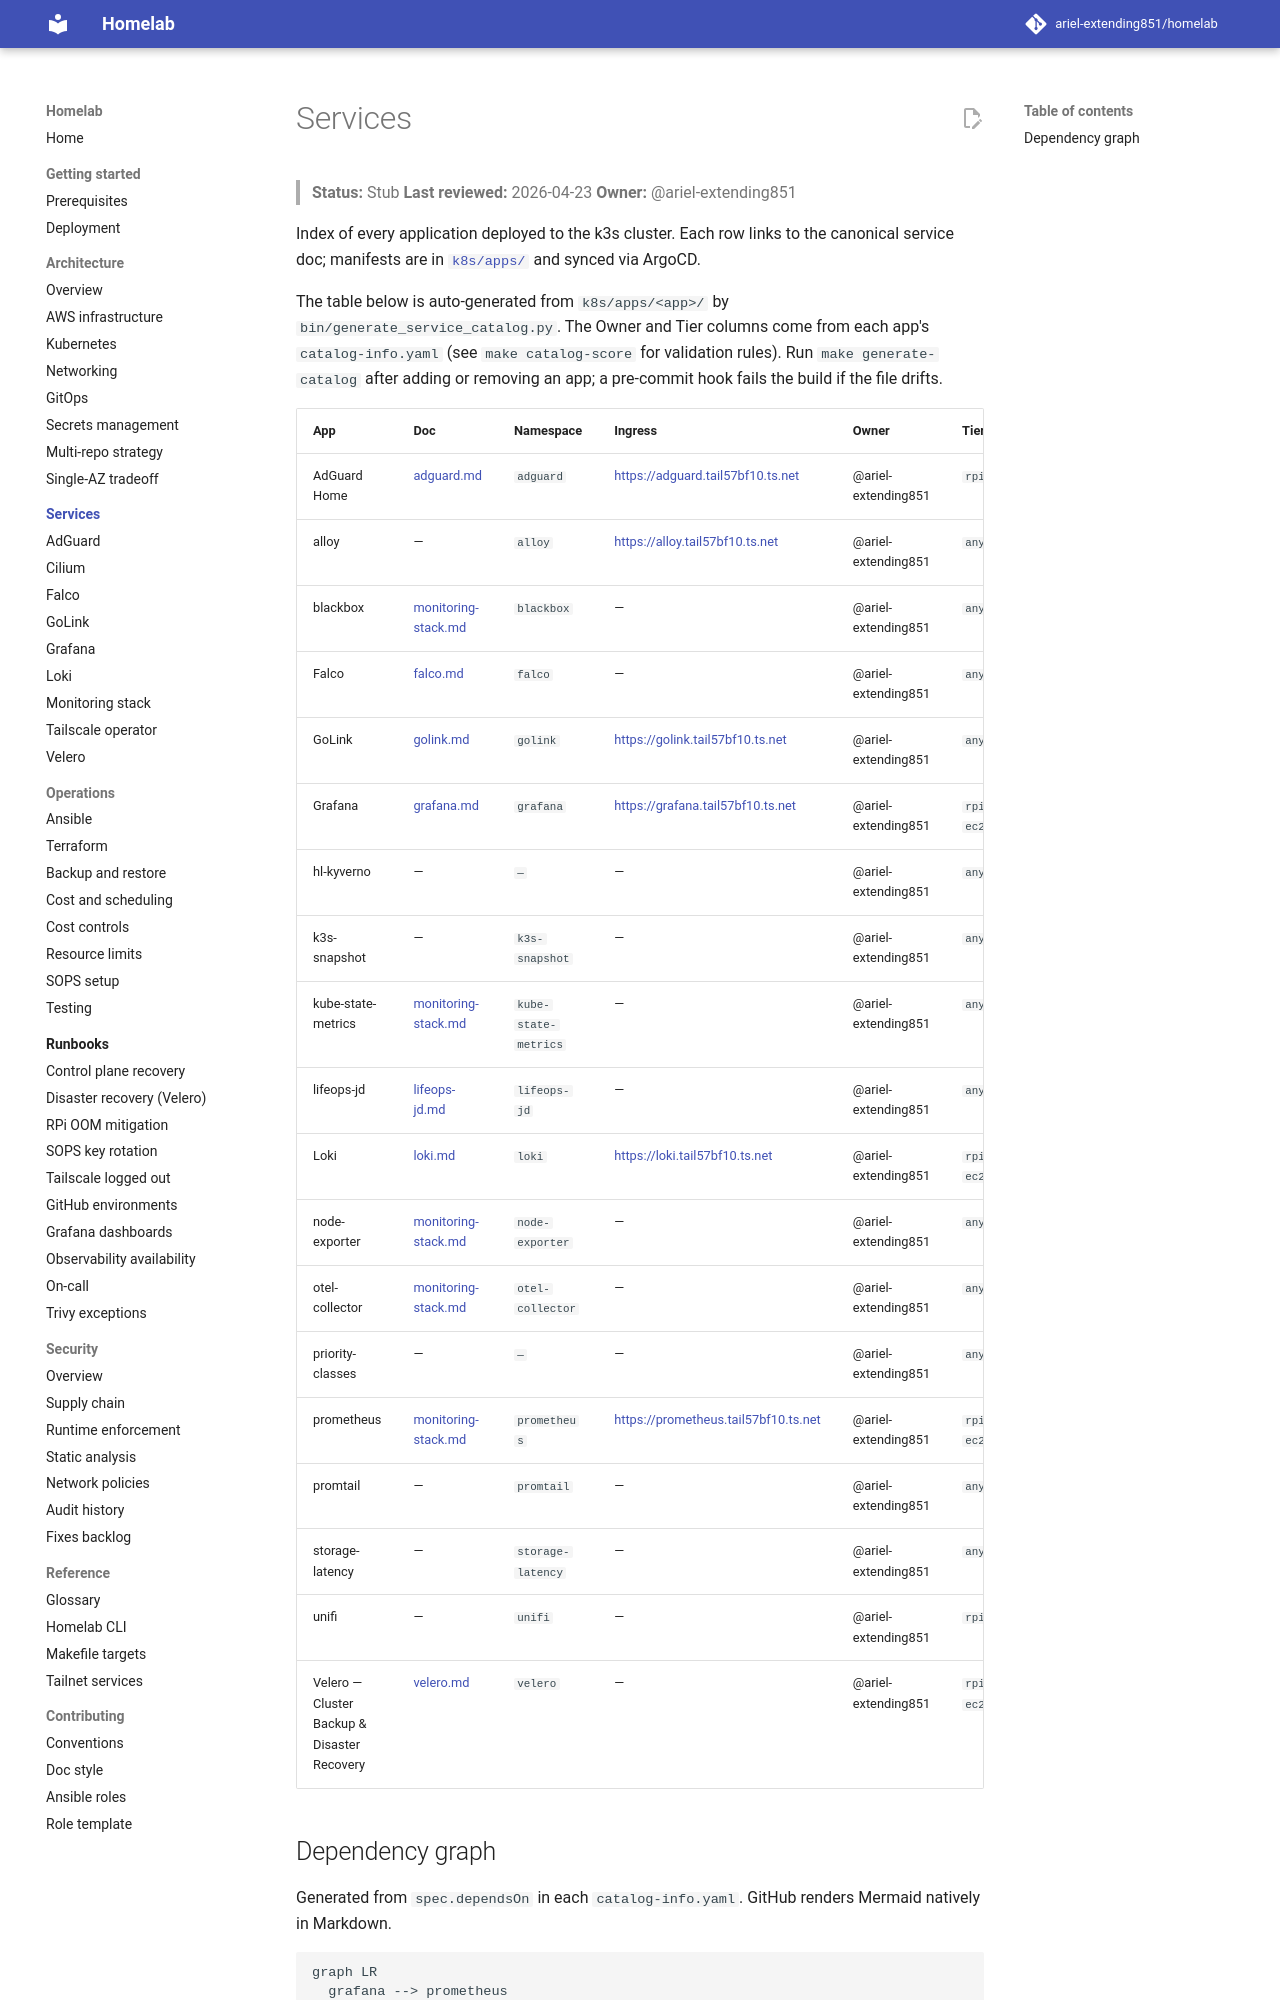

repository: ariel-extending851/homelab · page: services/index.html · generator: mkdocs

# Services

> **Status:** Stub
> **Last reviewed:** 2026-04-23
> **Owner:** @ariel-extending851

Index of every application deployed to the k3s cluster. Each row links to the canonical service doc; manifests are in [`k8s/apps/`](../../k8s/apps/) and synced via ArgoCD.

The table below is auto-generated from `k8s/apps/<app>/` by `bin/generate_service_catalog.py`. The Owner and Tier columns come from each app's `catalog-info.yaml` (see `make catalog-score` for validation rules). Run `make generate-catalog` after adding or removing an app; a pre-commit hook fails the build if the file drifts.

<!-- catalog:start -->
| App | Doc | Namespace | Ingress | Owner | Tier |
|---|---|---|---|---|---|
| AdGuard Home | [adguard.md](adguard.md) | `adguard` | <https://adguard.tail57bf10.ts.net> | @ariel-extending851 | `rpi3-only` |
| alloy | — | `alloy` | <https://alloy.tail57bf10.ts.net> | @ariel-extending851 | `any` |
| blackbox | [monitoring-stack.md](monitoring-stack.md#blackbox) | `blackbox` | — | @ariel-extending851 | `any` |
| Falco | [falco.md](falco.md) | `falco` | — | @ariel-extending851 | `any` |
| GoLink | [golink.md](golink.md) | `golink` | <https://golink.tail57bf10.ts.net> | @ariel-extending851 | `any` |
| Grafana | [grafana.md](grafana.md) | `grafana` | <https://grafana.tail57bf10.ts.net> | @ariel-extending851 | `rpi4-or-ec2` |
| hl-kyverno | — | `—` | — | @ariel-extending851 | `any` |
| k3s-snapshot | — | `k3s-snapshot` | — | @ariel-extending851 | `any` |
| kube-state-metrics | [monitoring-stack.md](monitoring-stack.md#kube-state-metrics) | `kube-state-metrics` | — | @ariel-extending851 | `any` |
| lifeops-jd | [lifeops-jd.md](lifeops-jd.md) | `lifeops-jd` | — | @ariel-extending851 | `any` |
| Loki | [loki.md](loki.md) | `loki` | <https://loki.tail57bf10.ts.net> | @ariel-extending851 | `rpi4-or-ec2` |
| node-exporter | [monitoring-stack.md](monitoring-stack.md#node-exporter) | `node-exporter` | — | @ariel-extending851 | `any` |
| otel-collector | [monitoring-stack.md](monitoring-stack.md#otel-collector) | `otel-collector` | — | @ariel-extending851 | `any` |
| priority-classes | — | `—` | — | @ariel-extending851 | `any` |
| prometheus | [monitoring-stack.md](monitoring-stack.md#prometheus) | `prometheus` | <https://prometheus.tail57bf10.ts.net> | @ariel-extending851 | `rpi4-or-ec2` |
| promtail | — | `promtail` | — | @ariel-extending851 | `any` |
| storage-latency | — | `storage-latency` | — | @ariel-extending851 | `any` |
| unifi | — | `unifi` | — | @ariel-extending851 | `rpi3-only` |
| Velero — Cluster Backup & Disaster Recovery | [velero.md](velero.md) | `velero` | — | @ariel-extending851 | `rpi4-or-ec2` |
<!-- catalog:end -->
